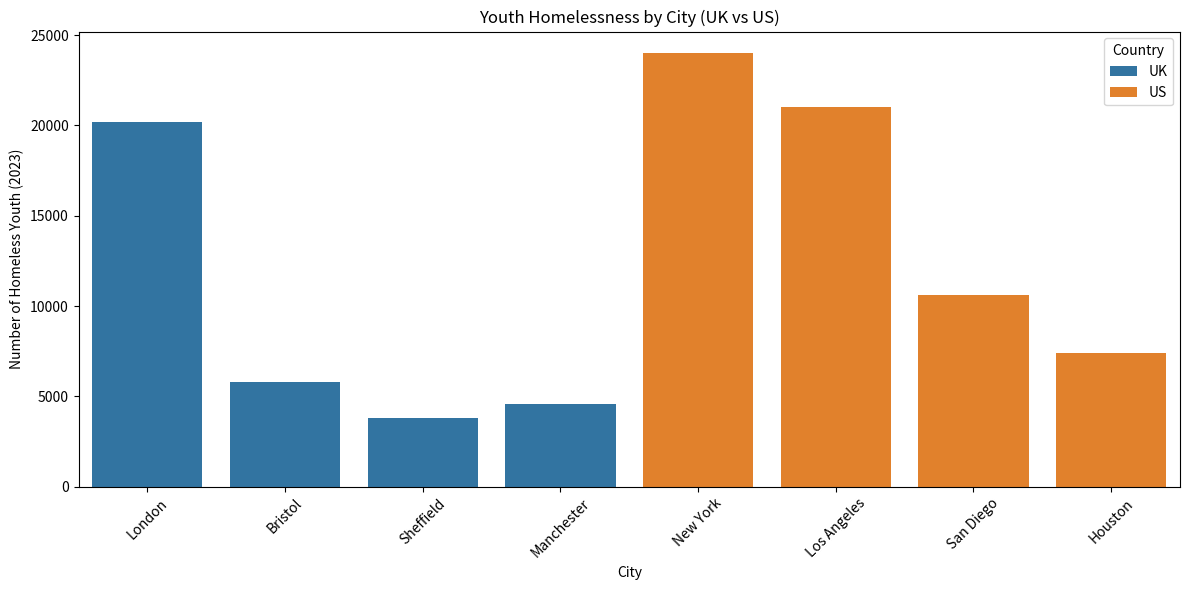
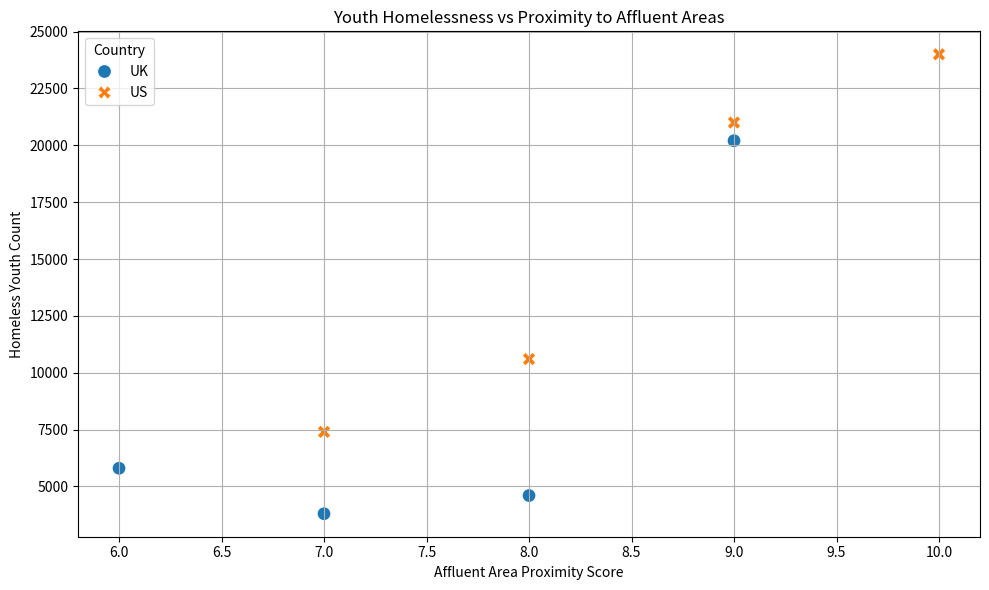
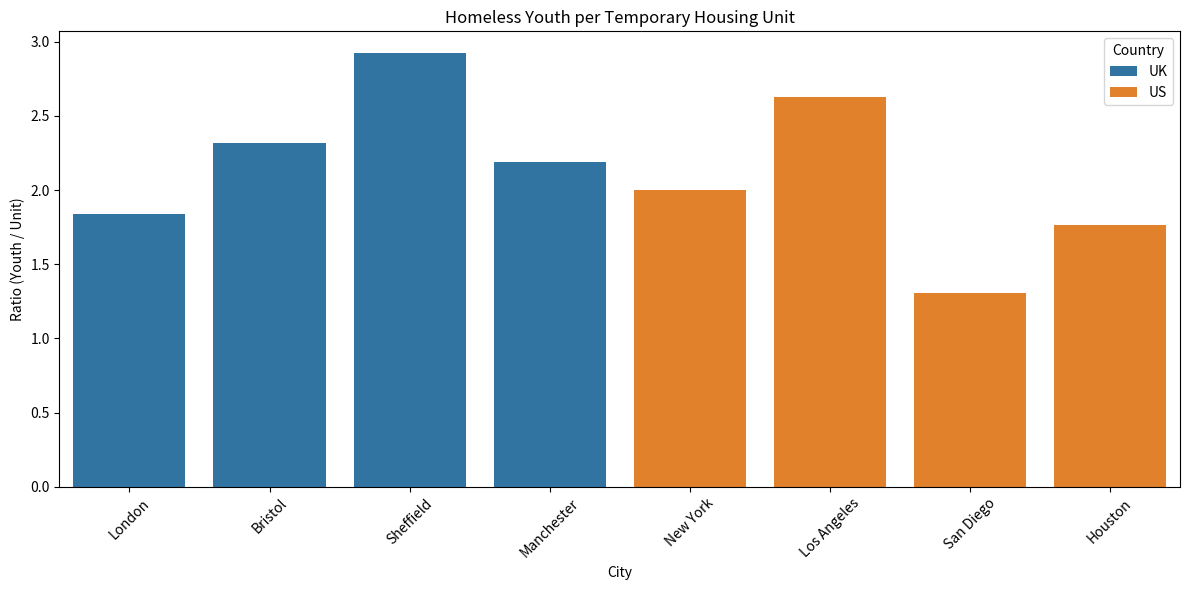

The matplotlib source for these figures, in order:
import pandas as pd
import matplotlib.pyplot as plt
import seaborn as sns

# Simulated data for UK and US cities
data = {
    'City': [
        'London', 'Bristol', 'Sheffield', 'Manchester', 'New York', 'Los Angeles', 'San Diego', 'Houston'
    ],
    'Country': [
        'UK', 'UK', 'UK', 'UK', 'US', 'US', 'US', 'US'
    ],
    'Homeless_Youth_2023': [
        20200, 5800, 3800, 4600, 24000, 21000, 10600, 7400
    ],
    'Affluent_Area_Proximity_Score': [ # 1 (Low) to 10 (High)
        9, 6, 7, 8, 10, 9, 8, 7
    ],
    'Temporary_Housing_Units': [
        11000, 2500, 1300, 2100, 12000, 8000, 8100, 4200
    ]
}

# Create DataFrame
df = pd.DataFrame(data)

# Add a calculated column: Homeless Youth per Housing Unit
df['Youth_per_Unit'] = df['Homeless_Youth_2023'] / df['Temporary_Housing_Units']

# Display summary
print("Youth Homelessness Overview:\n", df)

# Plot 1: Bar chart - Homeless Youth by City
plt.figure(figsize=(12, 6))
sns.barplot(data=df, x='City', y='Homeless_Youth_2023', hue='Country')
plt.title('Youth Homelessness by City (UK vs US)')
plt.ylabel('Number of Homeless Youth (2023)')
plt.xticks(rotation=45)
plt.tight_layout()
plt.show()

# Plot 2: Scatter Plot - Affluent Area Proximity vs Youth Homelessness
plt.figure(figsize=(10, 6))
sns.scatterplot(data=df, x='Affluent_Area_Proximity_Score', y='Homeless_Youth_2023', hue='Country', style='Country', s=100)
plt.title('Youth Homelessness vs Proximity to Affluent Areas')
plt.xlabel('Affluent Area Proximity Score')
plt.ylabel('Homeless Youth Count')
plt.grid(True)
plt.tight_layout()
plt.show()

# Plot 3: Ratio Analysis
plt.figure(figsize=(12, 6))
sns.barplot(data=df, x='City', y='Youth_per_Unit', hue='Country')
plt.title('Homeless Youth per Temporary Housing Unit')
plt.ylabel('Ratio (Youth / Unit)')
plt.xticks(rotation=45)
plt.tight_layout()
plt.show()
